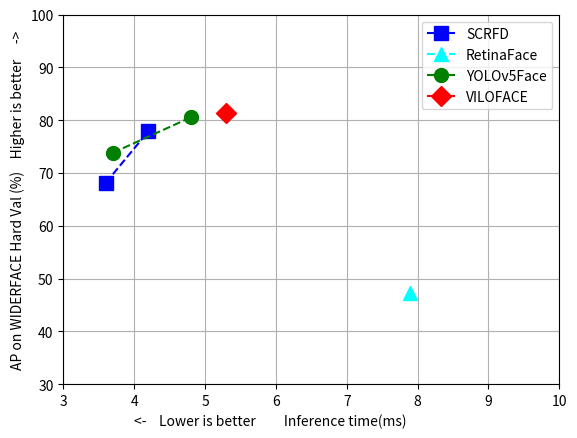

Python code for this plot:
import matplotlib.pyplot as plt
SCRFD_x = [3.6, 4.2]
SCRFD_y = [68.15, 77.87]
RetinaFace_x = [7.9]
RetinaFace_y = [47.32]
YOLOv5nFace_x = [3.7, 4.8]
YOLOv5nFace_y = [73.82, 80.53]
Our_YOLOv7Face_x = [5.3]
Our_YOLOv7Face_y = [81.45]

plt.plot(SCRFD_x, SCRFD_y, marker='s', markerfacecolor='blue', markersize=10, linestyle='dashed', color='blue', label="SCRFD")
plt.plot(RetinaFace_x, RetinaFace_y, marker='^', markerfacecolor='cyan', markersize=10, linestyle='dashed', color='cyan', label="RetinaFace")
plt.plot(YOLOv5nFace_x, YOLOv5nFace_y, marker='o', markerfacecolor='green', markersize=10, linestyle='dashed', color="green", label="YOLOv5Face")
plt.plot(Our_YOLOv7Face_x, Our_YOLOv7Face_y, marker='D', markerfacecolor='red', markersize=10, linestyle='dashed', color="red", label="VILOFACE")

plt.xlim(left=3, right=10)
plt.ylim(bottom=30, top=100)
plt.xlabel('<-    Lower is better         Inference time(ms)                          ')
plt.ylabel('AP on WIDERFACE Hard Val (%)    Higher is better     ->')
plt.grid()
plt.legend()
plt.show()